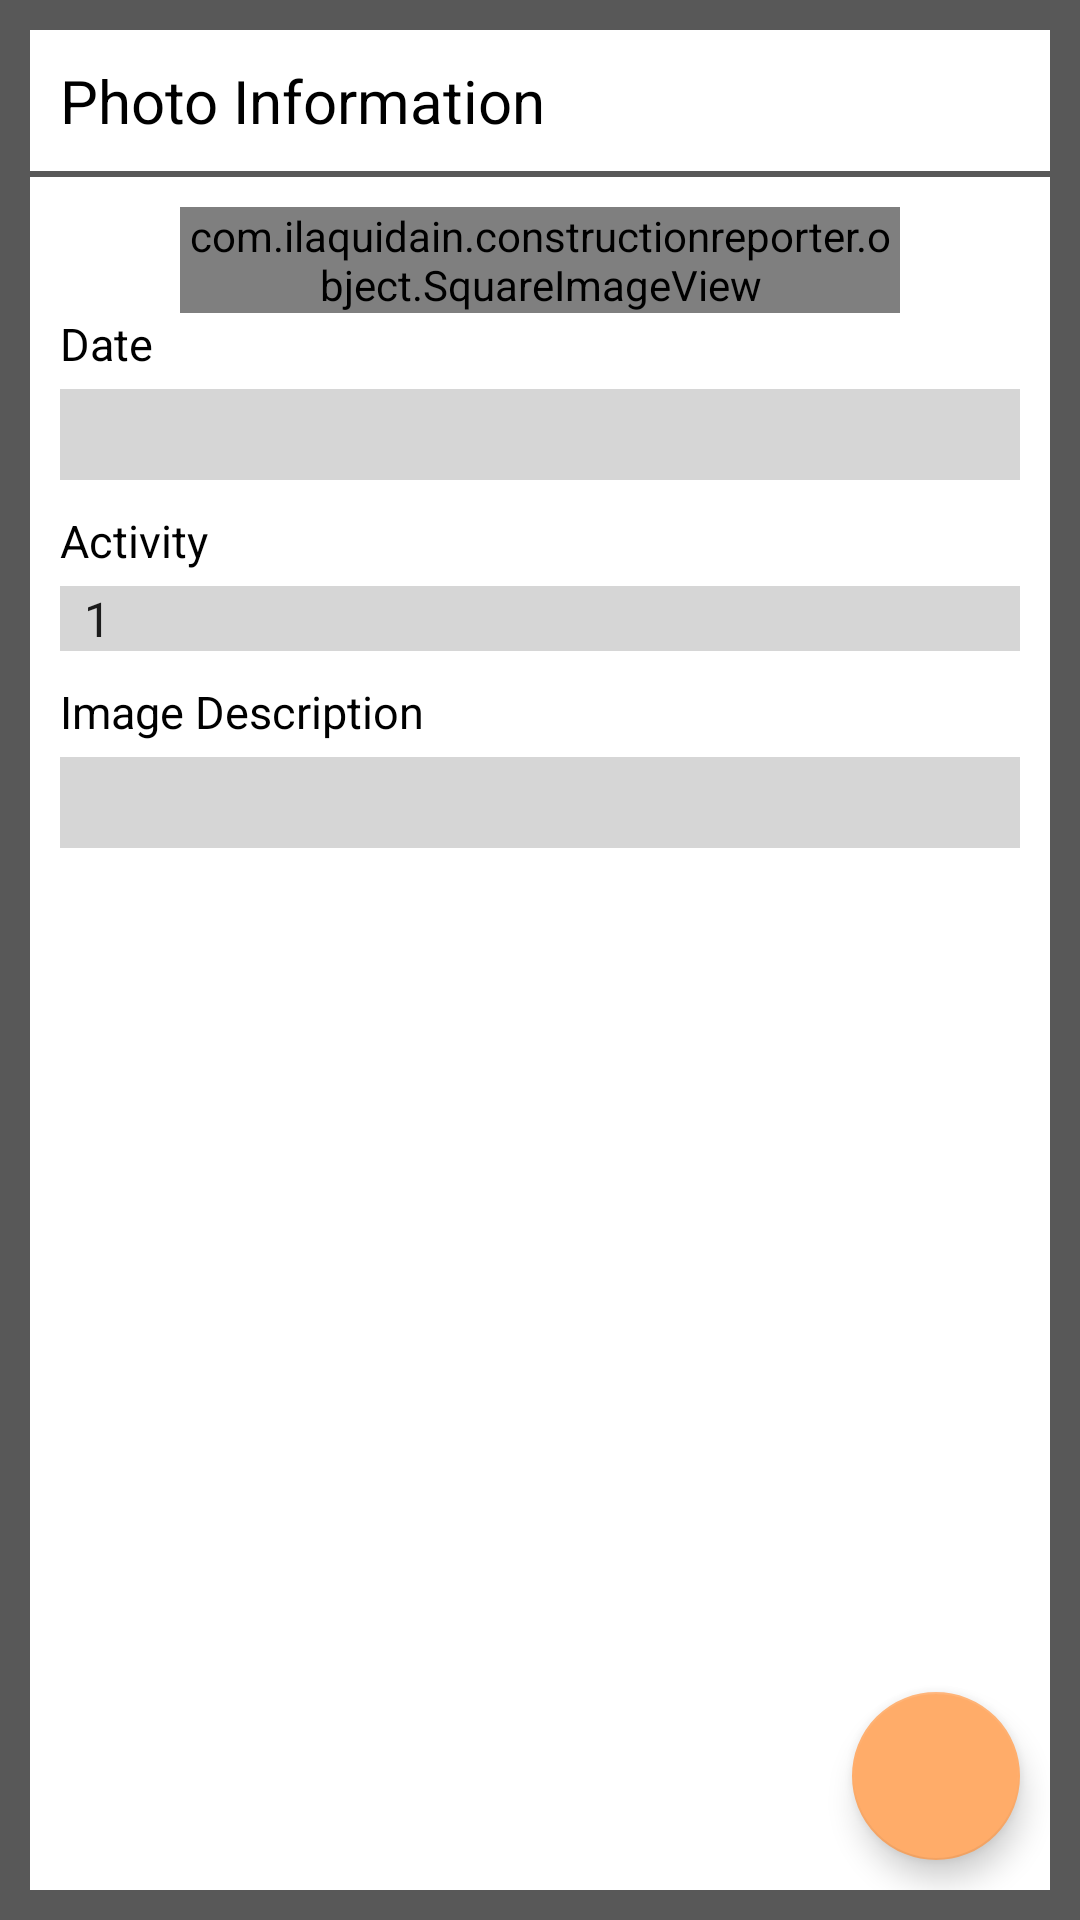

Layout XML and referenced resources for this Android screen:
<!-- AndroidManifest.xml: application theme AppTheme -->
<!-- res/layout/dialogfragment_photo.xml -->
<?xml version="1.0" encoding="utf-8"?>
<RelativeLayout
    xmlns:android="http://schemas.android.com/apk/res/android"
    xmlns:tools="http://schemas.android.com/tools"
    xmlns:app="http://schemas.android.com/apk/res-auto"
    android:background="@color/settings_gray"
    android:padding="@dimen/dp10"
    android:layout_width="match_parent"
    android:layout_height="match_parent">
    <ScrollView
        android:fadeScrollbars="false"
        android:background="@color/white"
        android:layout_width="match_parent"
        android:layout_height="match_parent"
        android:paddingBottom="80dp"
        android:clipToPadding="false">
        <RelativeLayout
            android:orientation="vertical"
            android:layout_width="match_parent"
            android:layout_height="wrap_content">
            <TextView
                android:id="@+id/recyclerviewtitle"
                android:layout_width="match_parent"
                android:layout_height="wrap_content"
                android:layout_margin="@dimen/dp10"
                android:text="@string/photoinformation"
                style="@style/textstyle_A"/>
            <View
                android:id="@+id/elemento1"
                android:layout_width="match_parent"
                android:layout_height="2dp"
                android:background="@color/settings_gray"
                android:layout_below="@id/recyclerviewtitle"/>
            <com.ilaquidain.constructionreporter.object.SquareImageView
                android:id="@+id/image1"
                android:layout_width="match_parent"
                android:layout_marginStart="50dp"
                android:layout_marginEnd="50dp"
                android:layout_height="wrap_content"
                android:layout_marginTop="10dp"
                android:scaleType="fitCenter"
                android:layout_below="@+id/elemento1"
                android:layout_centerHorizontal="true" />
            <TextView
                android:layout_width="match_parent"
                android:layout_height="wrap_content"
                android:text="@string/date"
                android:layout_marginStart="@dimen/dp10"
                android:layout_marginEnd="@dimen/dp10"
                style="@style/textstyle_B"
                android:id="@+id/title1"
                android:layout_below="@+id/image1"
                android:layout_alignParentStart="true" />
            <TextView
                android:id="@+id/textview1"
                android:layout_width="wrap_content"
                android:layout_height="wrap_content"
                android:layout_below="@id/title1"
                android:background="@color/lightgray"
                android:layout_marginStart="@dimen/dp10"
                android:layout_marginEnd="@dimen/dp10"
                android:layout_alignParentEnd="true"
                android:layout_alignParentStart="true"
                style="@style/textstyle_B"
                android:layout_marginTop="@dimen/dp5"
                android:padding="@dimen/dp5"
                android:maxLines="1"
                tools:text="Thursday 28, June 2017 22:10:17"/>
            <TextView
                android:layout_width="match_parent"
                android:layout_height="wrap_content"
                android:text="@string/Activity"
                android:layout_marginTop="@dimen/dp10"
                android:layout_marginStart="@dimen/dp10"
                android:layout_marginEnd="@dimen/dp10"
                style="@style/textstyle_B"
                android:layout_below="@id/textview1"
                android:id="@+id/title2"/>
            <Spinner
                android:id="@+id/spinner1"
                android:layout_width="match_parent"
                android:layout_height="wrap_content"
                android:layout_below="@id/title2"
                android:layout_marginTop="@dimen/dp5"
                android:background="@color/lightgray"
                android:layout_marginStart="@dimen/dp10"
                android:layout_marginEnd="@dimen/dp10"
                android:entries="@array/hours"
                style="@style/myspinnerstyle"/>
            <TextView
                android:layout_width="match_parent"
                android:layout_height="wrap_content"
                android:text="@string/imagedescription"
                android:layout_marginStart="@dimen/dp10"
                android:layout_marginTop="@dimen/dp10"
                style="@style/textstyle_B"
                android:layout_below="@id/spinner1"
                android:id="@+id/title3"/>
            <TextView
                android:id="@+id/textview2"
                android:layout_width="wrap_content"
                android:layout_height="wrap_content"
                android:layout_below="@id/title3"
                android:background="@color/lightgray"
                android:layout_marginStart="@dimen/dp10"
                android:layout_marginEnd="@dimen/dp10"
                style="@style/textstyle_B"
                android:layout_marginTop="@dimen/dp5"
                android:layout_alignStart="@id/elemento1"
                android:layout_alignEnd="@id/elemento1"
                android:padding="@dimen/dp5"
                android:maxLines="1" />
        </RelativeLayout>
    </ScrollView>
    <android.support.design.widget.FloatingActionButton
        android:id="@+id/fabaccept"
        android:layout_width="wrap_content"
        android:layout_height="wrap_content"
        android:layout_alignParentBottom="true"
        android:layout_alignParentEnd="true"
        android:layout_margin="@dimen/dp10"
        app:backgroundTint="@color/colorSecondary"
        android:src="@drawable/ic_check_black_24dp"/>
</RelativeLayout>
<!-- resources referenced by this layout -->
<resources>
  <string-array name="hours">
          <item>1</item>
          <item>2</item>
          <item>3</item>
          <item>4</item>
          <item>5</item>
          <item>6</item>
          <item>7</item>
          <item>8</item>
          <item>9</item>
          <item>10</item>
          <item>11</item>
          <item>12</item>
          <item>13</item>
          <item>14</item>
          <item>15</item>
          <item>16</item>
          <item>17</item>
          <item>18</item>
      </string-array>
  <color name="colorSecondary">#ffac69</color>
  <color name="lightgray">#d6d6d6</color>
  <color name="settings_gray">#585858</color>
  <color name="white">#fff</color>
  <dimen name="dp10">10dp</dimen>
  <dimen name="dp5">5dp</dimen>
  <string name="Activity">Activity</string>
  <string name="date">Date</string>
  <string name="imagedescription">Image Description</string>
  <string name="photoinformation">Photo Information</string>
  <style name="myspinnerstyle" parent="Base.Widget.AppCompat.Spinner">
          <item name="android:textSize">15sp</item>
          <item name="android:textColor">@color/black</item>
          <item name="android:ellipsize">marquee</item>
          <item name="android:singleLine">true</item>
          <item name="android:spinnerDropDownItemStyle">@style/spinnerDropDownItemStyle</item>
          <item name="android:spinnerItemStyle">@style/spinnerItemStyle</item>
      </style>
  <style name="textstyle_A" parent="android:TextAppearance">
          <item name="android:textSize">20sp</item>
          <item name="android:textColor">@color/black</item>
      </style>
  <style name="textstyle_B" parent="android:TextAppearance">
          <item name="android:textSize">15sp</item>
          <item name="android:textColor">@color/black</item>
      </style>
  <style name="AppTheme" parent="Theme.AppCompat.Light.DarkActionBar">
          
          <item name="colorPrimary">@color/colorPrimary</item>
          <item name="colorPrimaryDark">@color/colorPrimaryDark</item>
          <item name="colorAccent">@color/colorAccent</item>
      </style>
  <color name="black">#000</color>
  <style name="spinnerDropDownItemStyle">
          <item name="android:padding">5dp</item>
          <item name="android:layout_marginTop">10dp</item>
          <item name="android:textSize">15sp</item>
          <item name="android:textColor">#000</item>
      </style>
  <style name="spinnerItemStyle">
          <item name="android:padding">5dp</item>
          <item name="android:textSize">15sp</item>
          <item name="android:textColor">#000</item>
      </style>
  <color name="colorPrimary">#6e6e6e</color>
  <color name="colorPrimaryDark">#3e3e3e</color>
  <color name="colorAccent">#e27b0c</color>
</resources>
